pico-8 play session: hold ← + tap ❎, after a click and taps of 🅾, ❎, 🅾+❎, 🅾 in the second before t = 0

[t = 1 s] hold ← ~1s, tap ❎ ~2×
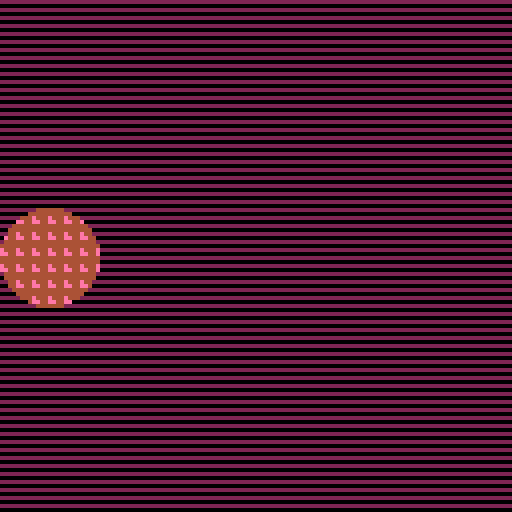
[t = 6 s] hold ← ~6s, tap ❎ ~10×
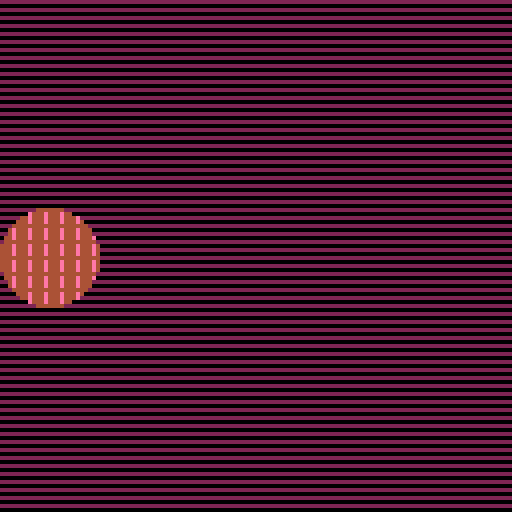

pico-8 cartridge
version 43
__lua__
--worm circle
--by peter gagliardi (@ptrgags)

--[[
fun with pattern fills!
 
some experiments built on
top of davemakes' (@mixolumia)
first pico-8 tutorial of
a moving circle. see:

https://youtu.be/mh9-iriwhhk

for the original context.

i noticed the pic0-8 cheatsheet
in the video went deeper than
the cheatsheet i've seen in
the past. that's how i found
out about pattern fills! 
(fillp()). see

help fillp()

and

https://pico-8.fandom.com/wiki/fillp

for more info.
--]]


--[[
lookup table for "worm"
animated pattern fill
 
fillp() uses bit flags to
encode a 4x4 pixel pattern
in binary, the flags are 
encoded in row-major order
(i.e. row-by-row like this):
 
abcd
efgh --> abcdefghijklmnop
ijkl
mnop
 
here i'm setting up a
table of several patterns
that animate a line moving
around a square for the
"worms"
--]]
pat_animated={
  --[[
  frame 1
  1110
  0000
  0000
  0000
  --]]
  --[[
  note: the 0b prefix means
  this is a binary number!
  --]]
  0b1110000000000000,
  --[[
  frame 2
  1000
  1000
  1000
  0000
  --]]
  0b1000100010000000,
  --[[
  frame 3
  0000
  0000
  1000
  1100
  --]]
  0b0000000010001100,
  --[[
  frame 4
  0000 this one could be
  0000 written 0b111, but
  0000 here i'd rather be
  0111 consistent.
  --]]
  0b0000000000000111,
  --[[
  frame 5
  0000
  0001
  0001
  0001
  --]]
  0b0000000100010001,
  --[[
  frame 6
  0011
  0001
  0000
  0000
  --]]
  0b0011000100000000
  --and here we loop back
  --to the start
}

function _init()
 --circle position, radius
 --and movement speed
 --(see video)
 x=64
 y=64
 r=12
 speed=2
 
 --[[
 i'm using pattern fills so
 let's set two colors!
 
 a color in hexadecimal 0xpq
 means the 1 bits in the
 pattern will use color p
 and the 0 bits will use
 color q.
 
 in this case we have 0x12
 so 1 bit = color 0x1 (navy)
    0 bit = color 0x2 (maroon)
 --]]
 c_bg=0x12
 
 --[[
 the animated pattern in
 the circle is worms digging
 in the dirt, so use
 pink(14=0xe in hexadecimal) 
 on brown(0x4)
 --]]
 c_worm=0xe4

end

function _update60()
 --[[movement
 instead of the button numbers,
 you can use shift+(u|d|l|r)
 to select a d-pad button!
 
 e.g. here shift+l=⬅️
 --]]
	if btn(⬅️) then
	 x=x-speed
	end
	if btn(➡️) then
	 x=x+speed
	end
	if btn(⬆️) then
	 y=y-speed
	end
	if btn(⬇️) then
	 y=y+speed
	end
	
	--[[
	use mid as clamp()
	to keep the circle on the 
	screen
	--]]
	x=mid(x,r,127-r)
	y=mid(y,r,127-r)
	
	--animate a little faster
	anim_t=4 * time()
	--[[
	convert from a decimal
	to an integer in [1, 6].
	this is the frame number 
	for the pattern animation
	
	- flr() rounds the time down
	to an integer
	
	- %6 (modulo 6) makes the
	  number wrap around in the
	  range [0, 6-1=5]
	- the +1 is because pico8/lua
	  indexes tables starting at
	  1 instead of 0. annoying.
	--]]
	pat_frame=flr(anim_t) % 6 + 1
end

function _draw()
 cls()
 
 --[[
 draw the background
 
 nice! there are preset
 patterns (shift+letter)
 in this case, shift+y=▤
 --]]
 fillp(▤)
 rectfill(0,0,127,127,c_bg)
 
 --[[
 draw a circle, but fill it
 with a custom pattern (the
 worm animation)
 
 pat_animated[pat_frame]
 looks up a single value 
 from the table (see top of 
 file) using the index
 (pat_frame) we computed
 in _update60()
 --]]
 fillp(pat_animated[pat_frame])
 circfill(x,y,r,c_worm)
end
__gfx__
00000000000000000000000000000000000000000000000000000000000000000000000000000000000000000000000000000000000000000000000000000000
00000000000000000000000000000000000000000000000000000000000000000000000000000000000000000000000000000000000000000000000000000000
00700700000000000000000000000000000000000000000000000000000000000000000000000000000000000000000000000000000000000000000000000000
00077000000000000000000000000000000000000000000000000000000000000000000000000000000000000000000000000000000000000000000000000000
00077000000000000000000000000000000000000000000000000000000000000000000000000000000000000000000000000000000000000000000000000000
00700700000000000000000000000000000000000000000000000000000000000000000000000000000000000000000000000000000000000000000000000000
